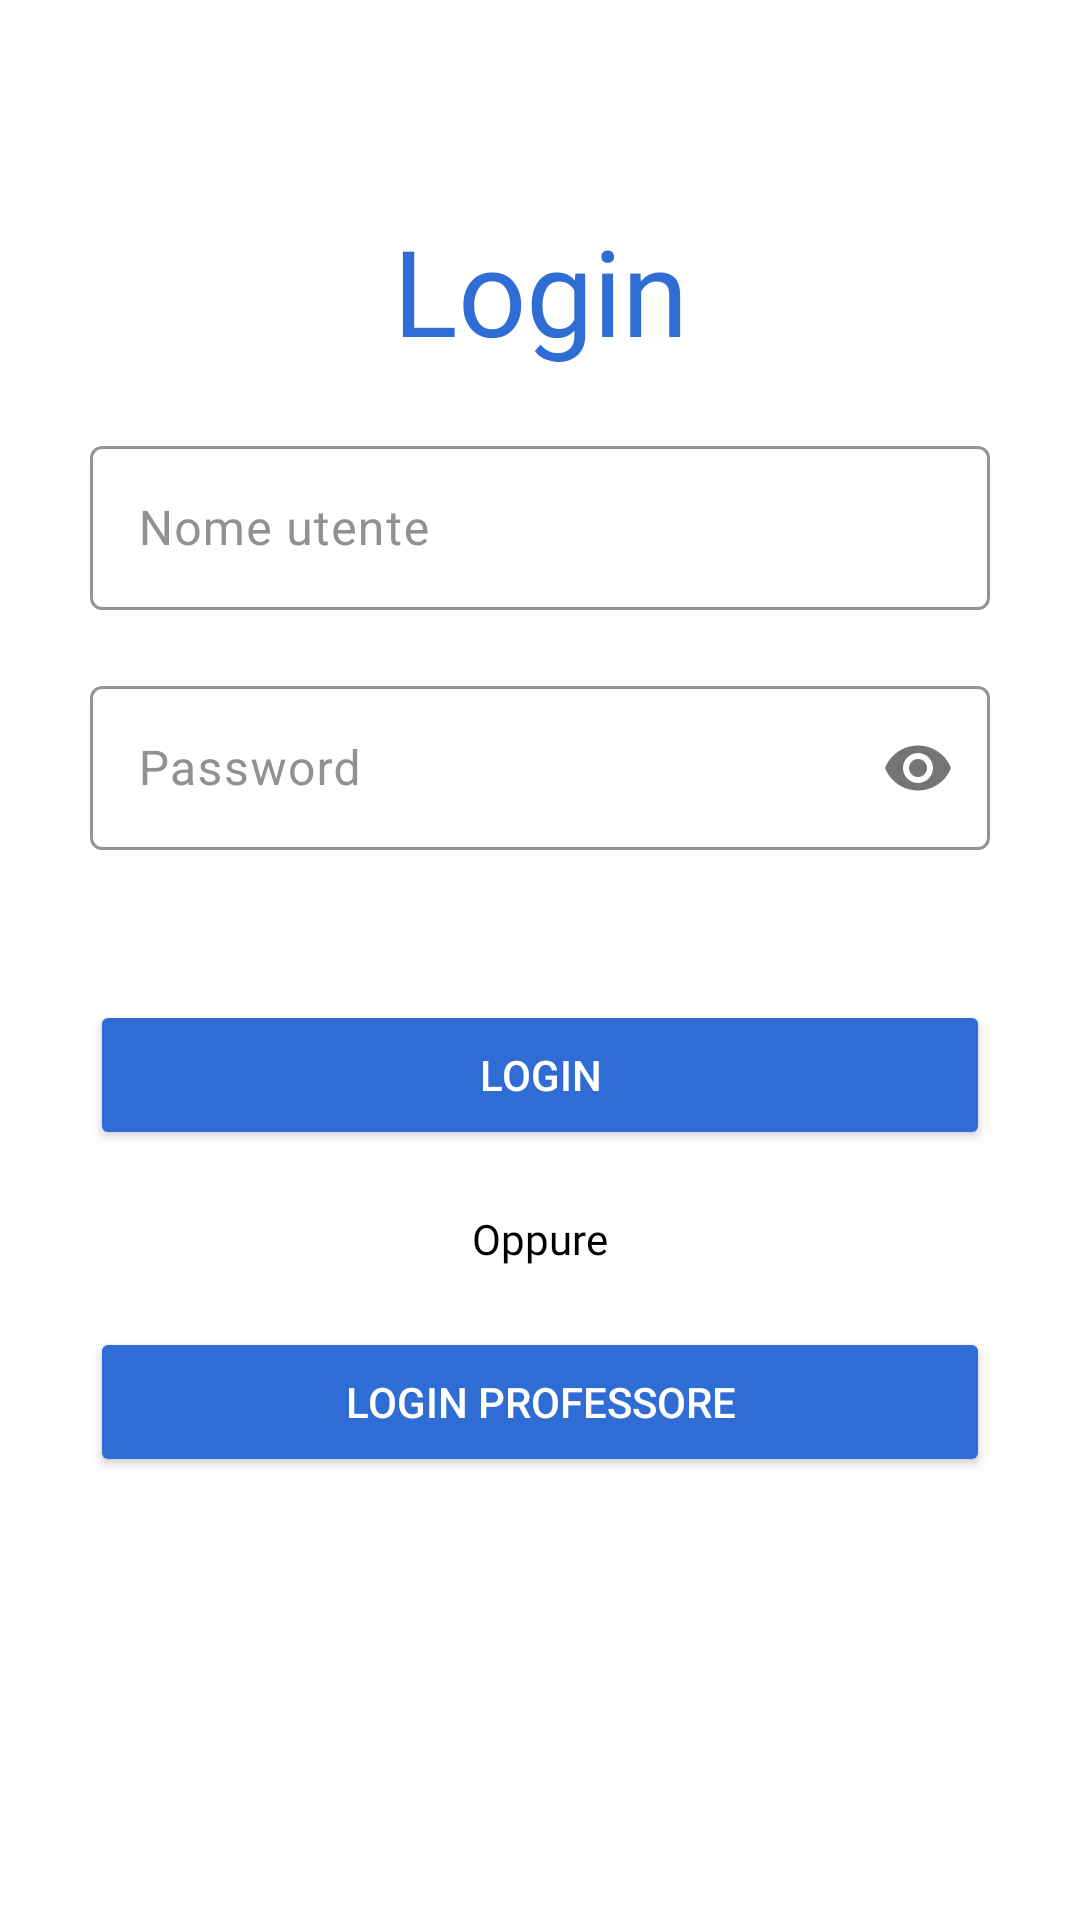

Produce the Android XML layout that renders to this screen, including the resource entries it uses.
<!-- AndroidManifest.xml: application theme Theme.AsilApp -->
<!-- res/layout/fragment_signin_doctor.xml -->
<?xml version="1.0" encoding="utf-8"?>
<LinearLayout xmlns:android="http://schemas.android.com/apk/res/android"
    android:id="@+id/layoutFragmentSigninDoctor"
    xmlns:app="http://schemas.android.com/apk/res-auto"
    xmlns:tools="http://schemas.android.com/tools"
    android:layout_width="match_parent"
    android:layout_height="match_parent"
    android:background="@color/appBackground"
    android:orientation="vertical"
    tools:context=".controller.user.signinSignup.SigninFragment">

    <TextView
        android:id="@+id/loginLabelDoctor"
        android:layout_width="match_parent"
        android:layout_height="wrap_content"
        android:layout_marginTop="70dp"
        android:fontFamily="@font/titillium_web_bold"
        android:text="@string/loginFragmentTitle"
        android:textAlignment="center"
        android:textColor="@color/titleColor"
        android:textSize="@dimen/title1FontSize" />


    <com.google.android.material.textfield.TextInputLayout
        android:id="@+id/usernameLayoutSigninDoctor"
        android:layout_width="@dimen/inputTextWidth"
        android:layout_height="@dimen/inpuTextHeight"
        android:layout_gravity="center"
        android:layout_marginTop="@dimen/marginBetweenInputs"
        android:hint="@string/usernamePlaceholder"
        app:boxStrokeColor="@color/appMainColor"
        app:counterTextColor="@color/appMainColor"
        app:helperTextTextColor="@color/appMainColor"
        app:hintTextColor="@color/appMainColor"
        android:textColorHint="@color/textPlaceholderColor"
        app:placeholderTextColor="@color/appMainColor"
        app:prefixTextColor="@color/appMainColor"
        app:suffixTextColor="@color/appMainColor">

        <com.google.android.material.textfield.TextInputEditText
            android:id="@+id/usernameInputSigninDoctor"
            android:layout_width="match_parent"
            android:layout_height="match_parent"
            android:inputType="text"
            android:textColor="@color/textColor"
            android:textColorHighlight="@color/appMainColor"
            android:textColorLink="@color/appMainColor" />
    </com.google.android.material.textfield.TextInputLayout>



    <com.google.android.material.textfield.TextInputLayout
        android:id="@+id/passwordLayoutSigninDoctor"
        android:layout_width="@dimen/inputTextWidth"
        app:passwordToggleEnabled="true"
        android:layout_marginTop="@dimen/marginBetweenInputs"
        android:layout_height="@dimen/inpuTextHeight"
        android:layout_gravity="center"
        app:boxStrokeColor="@color/appMainColor"
        app:counterTextColor="@color/appMainColor"
        app:helperTextTextColor="@color/appMainColor"
        app:hintTextColor="@color/appMainColor"
        app:placeholderTextColor="@color/appMainColor"
        app:prefixTextColor="@color/appMainColor"
        android:textColorHint="@color/textPlaceholderColor"
        app:suffixTextColor="@color/appMainColor"
        android:hint="@string/passwordPlaceholder">

        <com.google.android.material.textfield.TextInputEditText
            android:id="@+id/passwordInputSigninDoctor"
            android:layout_width="match_parent"
            android:layout_height="match_parent"
            android:textColor="@color/textColor"
            android:inputType="textPassword" />
    </com.google.android.material.textfield.TextInputLayout>


    <Button
        android:id="@+id/buttonSigninDoctor"
        android:layout_width="@dimen/buttonsLoginWidth"
        android:layout_height="@dimen/buttonsLoginHeight"
        android:layout_gravity="center"
        android:layout_marginTop="50dp"
        android:backgroundTint="@color/buttonsColor"
        android:text="@string/loginButtonLabel"
        android:textColor="@color/textColorOnButton" />

    <TextView
        android:id="@+id/orTextSigninDoctor"
        android:layout_width="wrap_content"
        android:layout_height="wrap_content"
        android:layout_gravity="center"
        android:layout_marginTop="@dimen/marginBetweenInputs"
        android:fontFamily="@font/titillium_web_bold"
        android:text="@string/orText"
        android:textColor="@color/black" />

    <Button
        android:id="@+id/buttonProfessorSigninDoctor"
        android:layout_width="@dimen/buttonsLoginWidth"
        android:layout_height="@dimen/buttonsLoginHeight"
        android:layout_gravity="center"
        android:clickable="true"
        android:layout_marginTop="@dimen/marginBetweenInputs"
        android:backgroundTint="@color/buttonsColor"
        android:text="@string/loginFragmentProfLabel"
        android:textColor="@color/textColorOnButton" />

</LinearLayout>
<!-- resources referenced by this layout -->
<resources>
  <color name="appBackground">#ffffff</color>
  <color name="appMainColor">#2f6dd5</color>
  <color name="black">#FF000000</color>
  <color name="buttonsColor">#2f6dd5</color>
  <color name="textColor">#1B1B1B</color>
  <color name="textColorOnButton">#ffffff</color>
  <color name="textPlaceholderColor">#919191</color>
  <color name="titleColor">#2f6dd5</color>
  <dimen name="buttonsLoginHeight">50dp</dimen>
  <dimen name="buttonsLoginWidth">300dp</dimen>
  <dimen name="inpuTextHeight">60dp</dimen>
  <dimen name="inputTextWidth">300dp</dimen>
  <dimen name="marginBetweenInputs">20dp</dimen>
  <dimen name="title1FontSize">40dp</dimen>
  <string name="loginButtonLabel">Login</string>
  <string name="loginFragmentProfLabel">Login Professore</string>
  <string name="loginFragmentTitle" translatable="false">Login</string>
  <string name="orText">Oppure</string>
  <string name="passwordPlaceholder">Password</string>
  <string name="usernamePlaceholder">Nome utente</string>
  <style name="Theme.AsilApp" parent="Base.Theme.AsilApp" />
  <style name="Base.Theme.AsilApp" parent="Theme.Material3.DayNight.NoActionBar">
          <item name="colorAccent">@color/colorAccent</item>
      </style>
  <color name="colorAccent">@color/black</color>
</resources>
